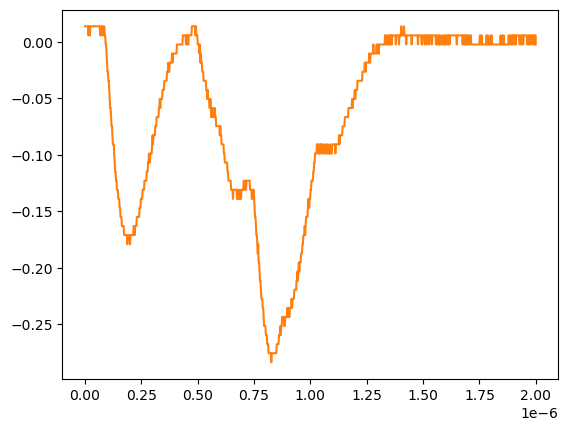

The table this chart was drawn from, first rows:
# KEYSIGHT TECHNOLOGIES, MSO-X 3024T, MY58262555, 07.30.2019051434
# time, 1
# 2024-07-24 15:47:12.915733
0.000000000000000000e+00, 1.376879999999999944e-02
2.002002002002001797e-09, 1.376879999999999944e-02
4.004004004004003593e-09, 1.376879999999999944e-02
6.006006006006005804e-09, 1.376879999999999944e-02
8.008008008008007187e-09, 1.376879999999999944e-02
1.001001001001000857e-08, 1.376879999999999944e-02
1.201201201201201161e-08, 1.376879999999999944e-02
1.401401401401401299e-08, 1.376879999999999944e-02
1.601601601601601437e-08, 5.728630000000000180e-03
1.801801801801801741e-08, 1.376879999999999944e-02
2.002002002002001714e-08, 1.376879999999999944e-02
2.202202202202202018e-08, 5.728630000000000180e-03
2.402402402402402322e-08, 1.376879999999999944e-02
2.602602602602602294e-08, 1.376879999999999944e-02
2.802802802802802598e-08, 1.376879999999999944e-02
3.003003003003002571e-08, 1.376879999999999944e-02
3.203203203203202875e-08, 1.376879999999999944e-02
3.403403403403403179e-08, 1.376879999999999944e-02
3.603603603603603482e-08, 1.376879999999999944e-02
3.803803803803803124e-08, 1.376879999999999944e-02
4.004004004004003428e-08, 1.376879999999999944e-02
4.204204204204203732e-08, 1.376879999999999944e-02
4.404404404404404036e-08, 1.376879999999999944e-02
4.604604604604604339e-08, 1.376879999999999944e-02
4.804804804804804643e-08, 1.376879999999999944e-02
5.005005005005004285e-08, 1.376879999999999944e-02
5.205205205205204589e-08, 1.376879999999999944e-02
5.405405405405404893e-08, 1.376879999999999944e-02
5.605605605605605196e-08, 1.376879999999999944e-02
5.805805805805805500e-08, 1.376879999999999944e-02
6.006006006006005142e-08, 1.376879999999999944e-02
6.206206206206205446e-08, 1.376879999999999944e-02
6.406406406406405750e-08, 1.376879999999999944e-02
6.606606606606606053e-08, 1.376879999999999944e-02
6.806806806806806357e-08, 5.728630000000000180e-03
7.007007007007006661e-08, 5.728630000000000180e-03
7.207207207207206965e-08, 1.376879999999999944e-02
7.407407407407407268e-08, 1.376879999999999944e-02
7.607607607607606249e-08, 1.376879999999999944e-02
7.807807807807806552e-08, 5.728630000000000180e-03
8.008008008008006856e-08, 5.728630000000000180e-03
8.208208208208207160e-08, 1.376879999999999944e-02
8.408408408408407464e-08, 1.376879999999999944e-02
8.608608608608607767e-08, 1.376879999999999944e-02
8.808808808808808071e-08, 5.728630000000000180e-03
9.009009009009008375e-08, 5.728630000000000180e-03
9.209209209209208679e-08, -2.311559999999999830e-03
9.409409409409408982e-08, -2.311559999999999830e-03
9.609609609609609286e-08, -1.035179999999999954e-02
9.809809809809808266e-08, -1.839199999999999863e-02
1.001001001001000857e-07, -2.643219999999999945e-02
1.021021021021020887e-07, -2.643219999999999945e-02
1.041041041041040918e-07, -3.447240000000000026e-02
1.061061061061060948e-07, -3.447240000000000026e-02
1.081081081081080979e-07, -4.251259999999999761e-02
1.101101101101101009e-07, -5.055280000000000190e-02
1.121121121121121039e-07, -5.859299999999999925e-02
1.141141141141141070e-07, -5.859299999999999925e-02
... 942 more rows
